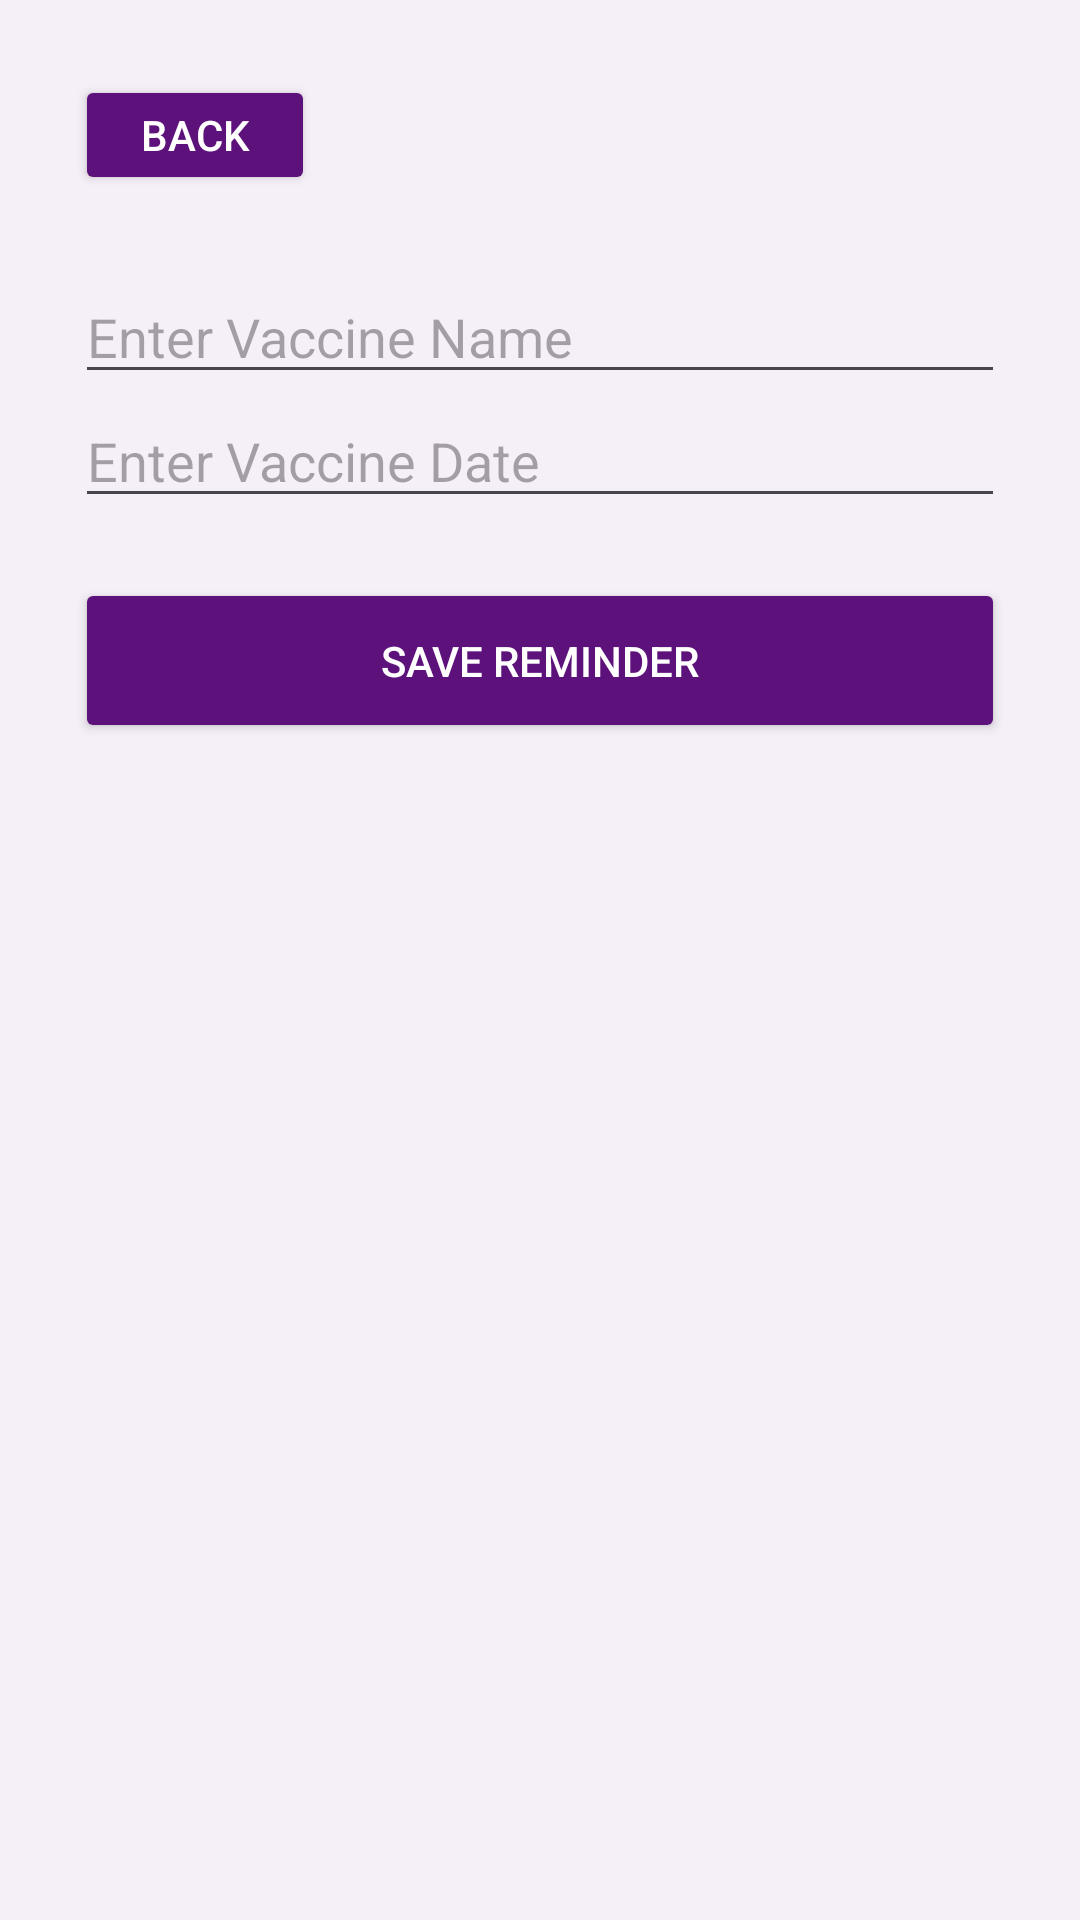

Android layout source for this screen:
<!-- AndroidManifest.xml: application theme Theme.ShishuSneh -->
<!-- res/layout/activity_vaccine.xml -->
<?xml version="1.0" encoding="utf-8"?>
<ScrollView xmlns:android="http://schemas.android.com/apk/res/android"
    android:layout_width="match_parent"
    android:layout_height="match_parent"
    android:background="#F5EFF7">

    <LinearLayout
        android:layout_width="match_parent"
        android:layout_height="wrap_content"
        android:orientation="vertical"
        android:padding="25dp">

        <Button
            android:id="@+id/btnBack"
            android:layout_width="80dp"
            android:layout_height="40dp"
            android:text="Back"
            android:backgroundTint="#5D117A"
            android:textColor="#FFFFFF"/>

        <EditText
            android:id="@+id/etVaccineName"
            android:layout_width="match_parent"
            android:layout_height="wrap_content"
            android:hint="Enter Vaccine Name"
            android:layout_marginTop="25dp"/>

        <EditText
            android:id="@+id/etVaccineDate"
            android:layout_width="match_parent"
            android:layout_height="wrap_content"
            android:hint="Enter Vaccine Date"/>

        <Button
            android:id="@+id/btnSaveReminder"
            android:layout_width="match_parent"
            android:layout_height="55dp"
            android:text="Save Reminder"
            android:backgroundTint="#5D117A"
            android:textColor="#FFFFFF"
            android:layout_marginTop="20dp"/>

        <ListView
            android:id="@+id/listVaccines"
            android:layout_width="match_parent"
            android:layout_height="250dp"
            android:layout_marginTop="20dp"/>

    </LinearLayout>

</ScrollView>
<!-- resources referenced by this layout -->
<resources>
  <style name="Theme.ShishuSneh" parent="Base.Theme.ShishuSneh" />
  <style name="Base.Theme.ShishuSneh" parent="Theme.Material3.DayNight.NoActionBar">
          
          
      </style>
</resources>
